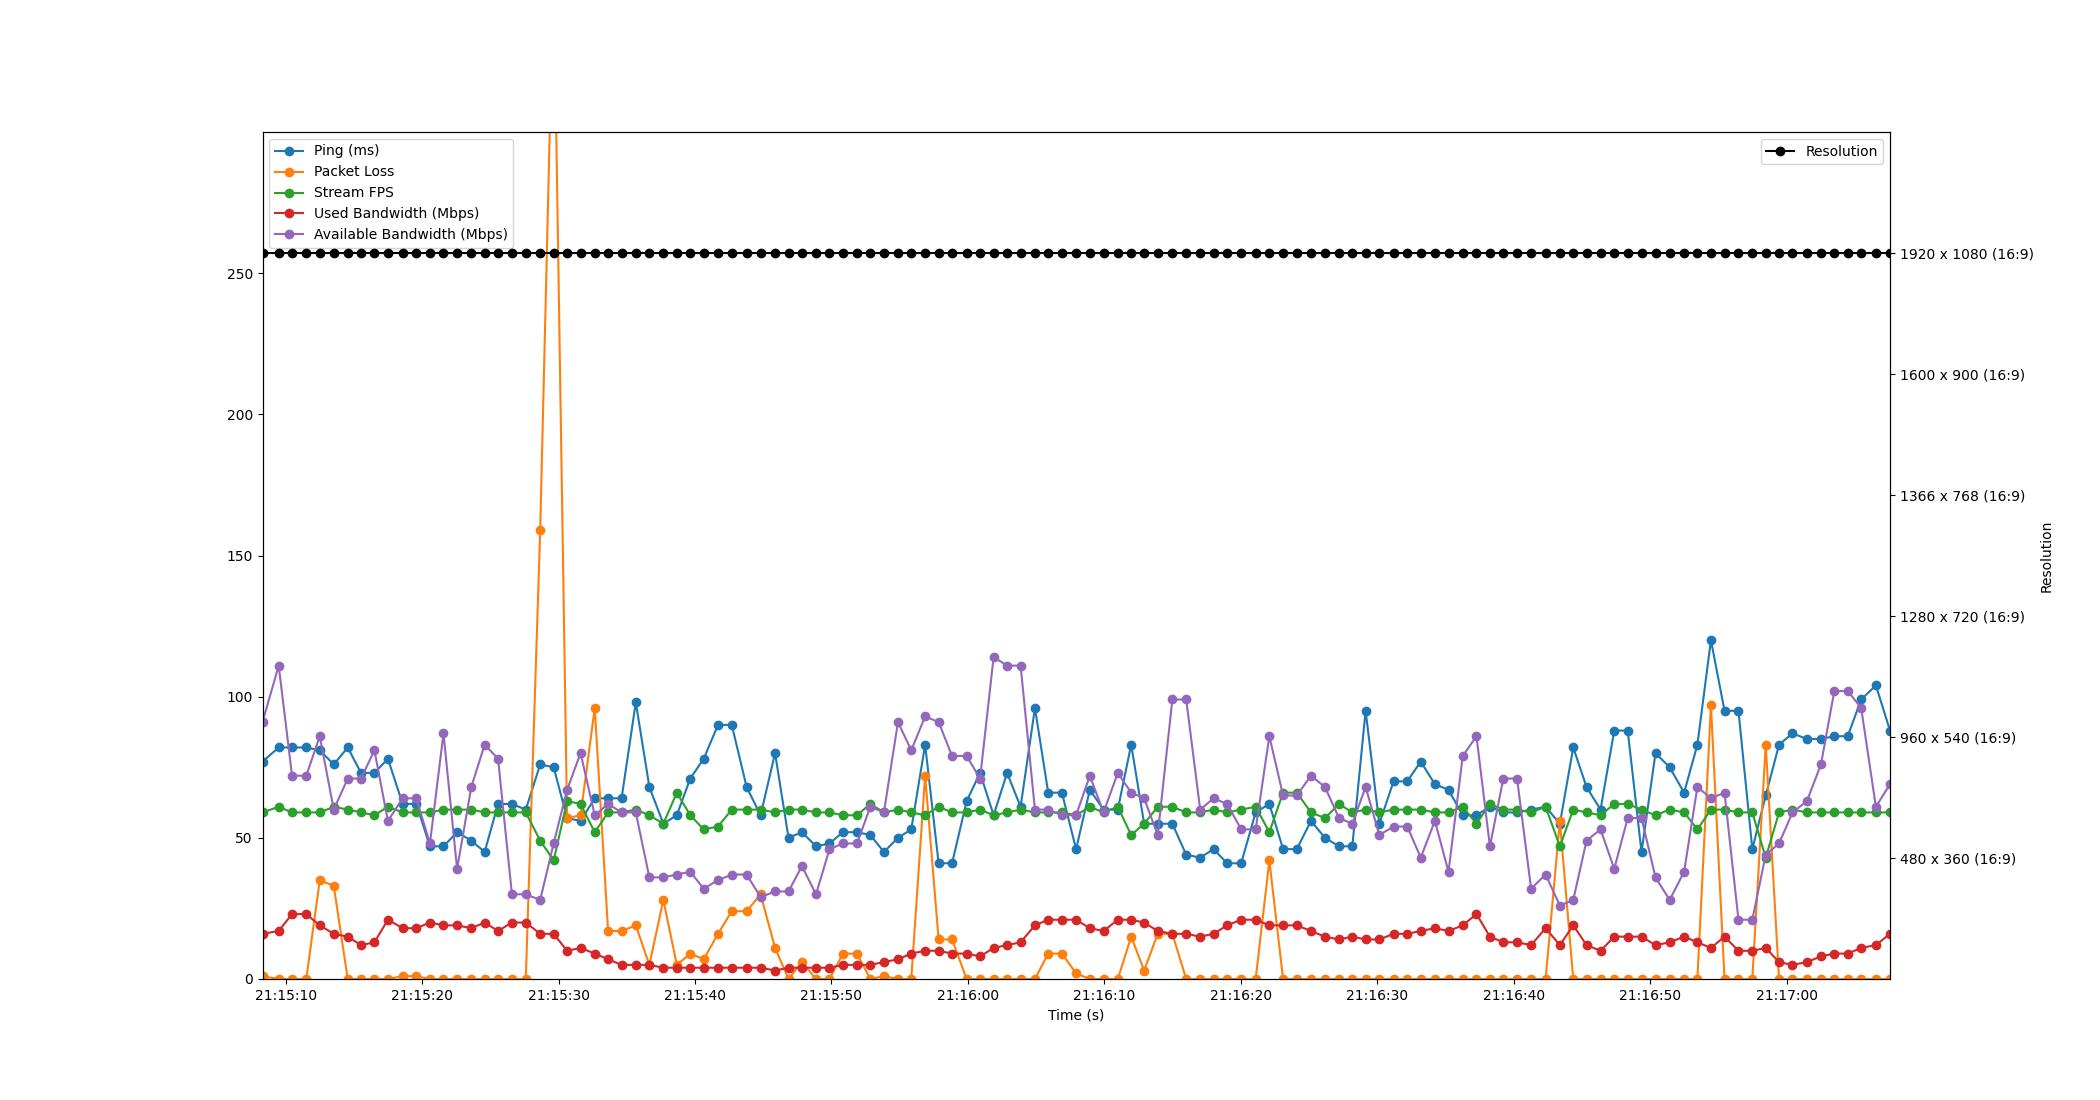

Data behind this chart, as committed beside it:
Time, Timestamp, Ping, Packet Loss, Stream FPS, Used Bandwidth, Resolution, Available Bandwidth
2.6226043701171875e-06, 2023-07-12 21:15:08.300111, 77, 1, 59, 16, 1920 x 1080 (16:9), 91
1.187, 2023-07-12 21:15:09.487577, 82, 0, 61, 17, 1920 x 1080 (16:9), 111
2.165, 2023-07-12 21:15:10.464847, 82, 0, 59, 23, 1920 x 1080 (16:9), 72
3.208, 2023-07-12 21:15:11.508098, 82, 0, 59, 23, 1920 x 1080 (16:9), 72
4.197, 2023-07-12 21:15:12.496650, 81, 35, 59, 19, 1920 x 1080 (16:9), 86
5.223, 2023-07-12 21:15:13.522922, 76, 33, 61, 16, 1920 x 1080 (16:9), 60
6.247, 2023-07-12 21:15:14.546826, 82, 0, 60, 15, 1920 x 1080 (16:9), 71
7.219, 2023-07-12 21:15:15.519179, 73, 0, 59, 12, 1920 x 1080 (16:9), 71
8.202, 2023-07-12 21:15:16.501895, 73, 0, 58, 13, 1920 x 1080 (16:9), 81
9.193, 2023-07-12 21:15:17.492808, 78, 0, 61, 21, 1920 x 1080 (16:9), 56
10.27, 2023-07-12 21:15:18.572636, 62, 1, 59, 18, 1920 x 1080 (16:9), 64
11.27, 2023-07-12 21:15:19.571931, 62, 1, 59, 18, 1920 x 1080 (16:9), 64
12.27, 2023-07-12 21:15:20.571146, 47, 0, 59, 20, 1920 x 1080 (16:9), 48
13.26, 2023-07-12 21:15:21.564785, 47, 0, 60, 19, 1920 x 1080 (16:9), 87
14.26, 2023-07-12 21:15:22.562026, 52, 0, 60, 19, 1920 x 1080 (16:9), 39
15.3, 2023-07-12 21:15:23.604149, 49, 0, 60, 18, 1920 x 1080 (16:9), 68
16.28, 2023-07-12 21:15:24.582178, 45, 0, 59, 20, 1920 x 1080 (16:9), 83
17.26, 2023-07-12 21:15:25.564854, 62, 0, 59, 17, 1920 x 1080 (16:9), 78
18.28, 2023-07-12 21:15:26.580933, 62, 0, 59, 20, 1920 x 1080 (16:9), 30
19.3, 2023-07-12 21:15:27.596815, 60, 0, 59, 20, 1920 x 1080 (16:9), 30
20.35, 2023-07-12 21:15:28.652851, 76, 159, 49, 16, 1920 x 1080 (16:9), 28
21.34, 2023-07-12 21:15:29.639634, 75, 358, 42, 16, 1920 x 1080 (16:9), 48
22.32, 2023-07-12 21:15:30.623349, 57, 57, 63, 10, 1920 x 1080 (16:9), 67
23.31, 2023-07-12 21:15:31.611591, 56, 58, 62, 11, 1920 x 1080 (16:9), 80
24.35, 2023-07-12 21:15:32.650671, 64, 96, 52, 9, 1920 x 1080 (16:9), 58
25.33, 2023-07-12 21:15:33.629698, 64, 17, 59, 7, 1920 x 1080 (16:9), 62
26.32, 2023-07-12 21:15:34.617861, 64, 17, 59, 5, 1920 x 1080 (16:9), 59
27.36, 2023-07-12 21:15:35.658989, 98, 19, 60, 5, 1920 x 1080 (16:9), 59
28.35, 2023-07-12 21:15:36.653769, 68, 5, 58, 5, 1920 x 1080 (16:9), 36
29.38, 2023-07-12 21:15:37.678365, 55, 28, 55, 4, 1920 x 1080 (16:9), 36
30.37, 2023-07-12 21:15:38.666358, 58, 5, 66, 4, 1920 x 1080 (16:9), 37
31.35, 2023-07-12 21:15:39.650523, 71, 9, 58, 4, 1920 x 1080 (16:9), 38
32.34, 2023-07-12 21:15:40.635583, 78, 7, 53, 4, 1920 x 1080 (16:9), 32
33.38, 2023-07-12 21:15:41.684884, 90, 16, 54, 4, 1920 x 1080 (16:9), 35
34.39, 2023-07-12 21:15:42.692854, 90, 24, 60, 4, 1920 x 1080 (16:9), 37
35.48, 2023-07-12 21:15:43.780929, 68, 24, 60, 4, 1920 x 1080 (16:9), 37
36.51, 2023-07-12 21:15:44.805884, 58, 30, 60, 4, 1920 x 1080 (16:9), 29
37.57, 2023-07-12 21:15:45.866996, 80, 11, 59, 3, 1920 x 1080 (16:9), 31
38.55, 2023-07-12 21:15:46.852866, 50, 0, 60, 4, 1920 x 1080 (16:9), 31
39.53, 2023-07-12 21:15:47.834486, 52, 6, 60, 4, 1920 x 1080 (16:9), 40
40.57, 2023-07-12 21:15:48.868839, 47, 0, 59, 4, 1920 x 1080 (16:9), 30
41.55, 2023-07-12 21:15:49.854389, 48, 0, 59, 4, 1920 x 1080 (16:9), 46
42.54, 2023-07-12 21:15:50.842737, 52, 9, 58, 5, 1920 x 1080 (16:9), 48
43.57, 2023-07-12 21:15:51.872655, 52, 9, 58, 5, 1920 x 1080 (16:9), 48
44.55, 2023-07-12 21:15:52.847460, 51, 0, 62, 5, 1920 x 1080 (16:9), 61
45.54, 2023-07-12 21:15:53.844821, 45, 1, 59, 6, 1920 x 1080 (16:9), 59
46.57, 2023-07-12 21:15:54.872833, 50, 0, 60, 7, 1920 x 1080 (16:9), 91
47.55, 2023-07-12 21:15:55.847162, 53, 0, 59, 9, 1920 x 1080 (16:9), 81
48.56, 2023-07-12 21:15:56.864839, 83, 72, 58, 10, 1920 x 1080 (16:9), 93
49.55, 2023-07-12 21:15:57.853797, 41, 14, 61, 10, 1920 x 1080 (16:9), 91
50.54, 2023-07-12 21:15:58.838961, 41, 14, 59, 9, 1920 x 1080 (16:9), 79
51.61, 2023-07-12 21:15:59.908826, 63, 0, 59, 9, 1920 x 1080 (16:9), 79
52.59, 2023-07-12 21:16:00.891026, 73, 0, 60, 8, 1920 x 1080 (16:9), 71
53.58, 2023-07-12 21:16:01.883156, 58, 0, 58, 11, 1920 x 1080 (16:9), 114
54.57, 2023-07-12 21:16:02.872831, 73, 0, 59, 12, 1920 x 1080 (16:9), 111
55.56, 2023-07-12 21:16:03.860608, 61, 0, 60, 13, 1920 x 1080 (16:9), 111
56.61, 2023-07-12 21:16:04.912859, 96, 0, 59, 19, 1920 x 1080 (16:9), 60
57.58, 2023-07-12 21:16:05.884595, 66, 9, 59, 21, 1920 x 1080 (16:9), 60
58.59, 2023-07-12 21:16:06.888546, 66, 9, 59, 21, 1920 x 1080 (16:9), 58
59.63, 2023-07-12 21:16:07.930154, 46, 2, 58, 21, 1920 x 1080 (16:9), 58
... 59 more rows
